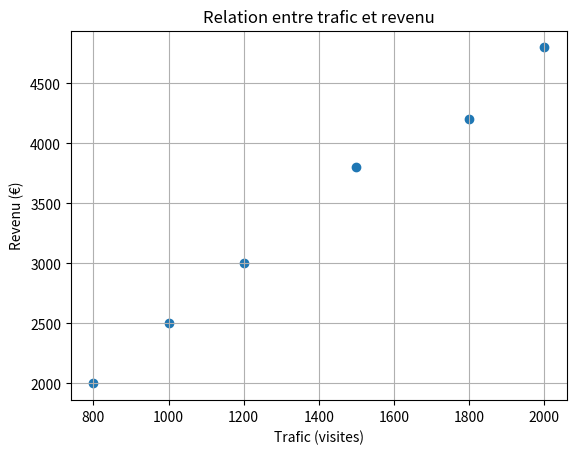

Recreate this plot in Python.
import matplotlib.pyplot as plt

trafic = [800, 1000, 1200, 1500, 1800, 2000]
revenu = [2000, 2500, 3000, 3800, 4200, 4800]

plt.scatter(trafic, revenu)
plt.title("Relation entre trafic et revenu")
plt.xlabel("Trafic (visites)")
plt.ylabel("Revenu (€)")
plt.grid(True)
plt.show()